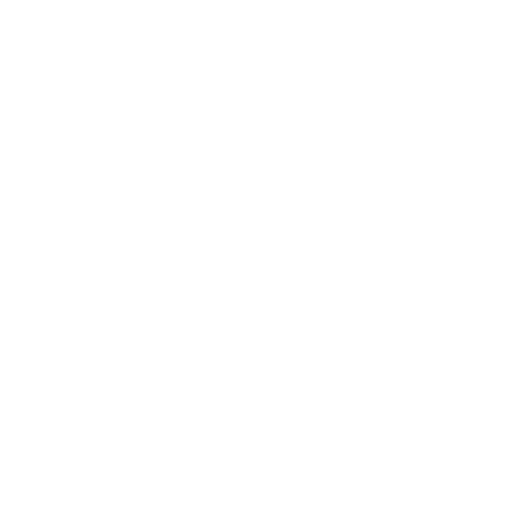
t = 0.00 s
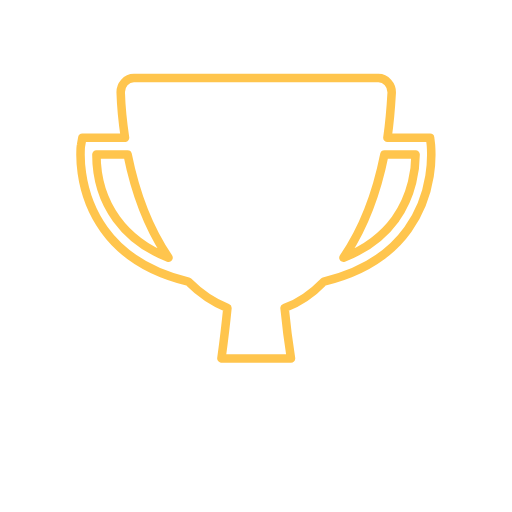
t = 0.33 s
t = 0.50 s: frame unchanged from t = 0.33 s, image omitted
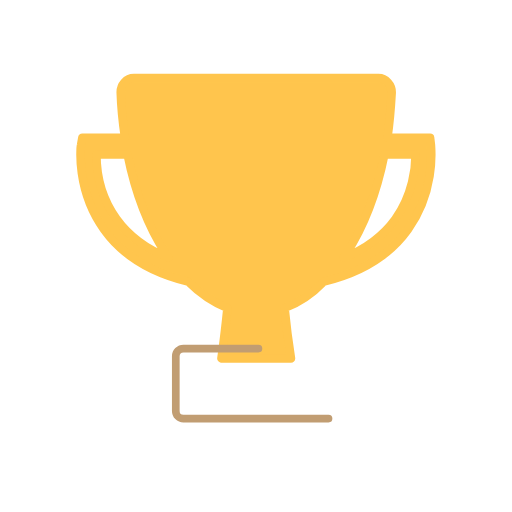
t = 0.76 s
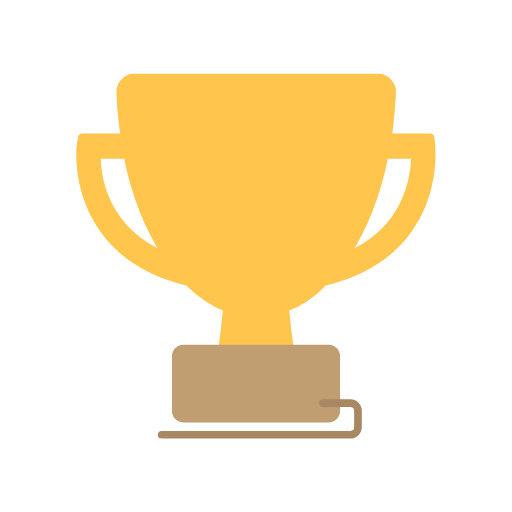
t = 0.98 s
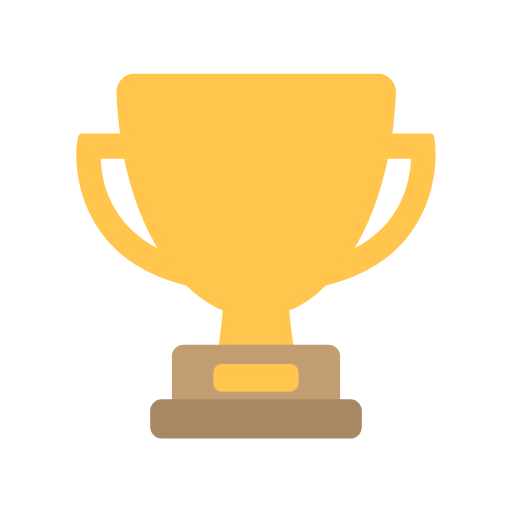
t = 1.25 s

The animated SVG that drew these frames (rendered in a browser with its animation timeline set to each time). Animation: 8 SMIL elements (animate=8); one cycle of 1.25 s.

<?xml version="1.0" encoding="UTF-8"?>
<svg width="800px" height="800px" viewBox="0 0 120 120" version="1.1" xmlns="http://www.w3.org/2000/svg">
  <style type="text/css">
    .st0{fill:#FFC54D;}
    .st1{fill:#C19D72;}
    .st2{fill:#A88763;}
  </style>

  <g>
    <path class="st0" d="M101,34l-0.2-1.7h-10c0.5-3.4,0.8-6.9,1-10.5c0.1-1.9-1.4-3.5-3.1-3.5H31.4c-1.8,0-3.2,1.6-3.1,3.5   c0.1,3.6,0.5,7.1,1,10.5h-10L19,34c-0.1,0.4-1.2,10.6,5.4,19.8c4.3,6,11,10.1,19.7,12.2c2.8,2.8,5.9,4.9,9.2,6.2   c-0.4,4.1-0.9,8.1-1.4,11.8h16.3c-0.6-3.8-1.1-7.7-1.5-11.8c3.3-1.2,6.4-3.3,9.2-6.2c8.7-2.1,15.4-6.2,19.7-12.2   C102.2,44.6,101,34.4,101,34z M27.3,51.3c-4.2-5.8-4.7-12.1-4.7-15.1h7.3c1.9,9.5,5.3,17.9,9.6,24.2C34.3,58.4,30.2,55.3,27.3,51.3   z M92.7,51.3c-2.9,4-7,7.1-12.2,9.1c4.4-6.4,7.7-14.7,9.6-24.2h7.3C97.4,39.2,96.8,45.5,92.7,51.3z"
      fill="#FFC54D"
      fill-opacity="0"
      stroke="#FFC54D"
      stroke-width="2"
      stroke-linecap="round"
      stroke-linejoin="round"
      stroke-dasharray="920"
      stroke-dashoffset="920">
      <animate fill="freeze" attributeName="stroke-dashoffset" begin="0.00s" dur="0.65s" to="0" />
      <animate fill="freeze" attributeName="fill-opacity" begin="0.50s" dur="0.16s" to="1" />
    </path>

    <path class="st1" d="M77,98.1H43c-1,0-1.8-0.8-1.8-1.8V83.5c0-1,0.8-1.8,1.8-1.8h34c1,0,1.8,0.8,1.8,1.8v12.8   C78.8,97.3,78,98.1,77,98.1z"
      fill="#C19D72"
      fill-opacity="0"
      stroke="#C19D72"
      stroke-width="1.8"
      stroke-linecap="round"
      stroke-linejoin="round"
      stroke-dasharray="140"
      stroke-dashoffset="140">
      <animate fill="freeze" attributeName="stroke-dashoffset" begin="0.62s" dur="0.28s" to="0" />
      <animate fill="freeze" attributeName="fill-opacity" begin="0.82s" dur="0.10s" to="1" />
    </path>

    <path class="st2" d="M37.9,101.9h44.2c1,0,1.8-0.8,1.8-1.8v-3.8c0-1-0.8-1.8-1.8-1.8H37.9c-1,0-1.8,0.8-1.8,1.8v3.8   C36.1,101,36.9,101.9,37.9,101.9z"
      fill="#A88763"
      fill-opacity="0"
      stroke="#A88763"
      stroke-width="1.8"
      stroke-linecap="round"
      stroke-linejoin="round"
      stroke-dasharray="120"
      stroke-dashoffset="120">
      <animate fill="freeze" attributeName="stroke-dashoffset" begin="0.86s" dur="0.24s" to="0" />
      <animate fill="freeze" attributeName="fill-opacity" begin="1.03s" dur="0.09s" to="1" />
    </path>

    <path class="st0" d="M68,91H52c-0.7,0-1.2-0.5-1.2-1.2v-2.5c0-0.7,0.5-1.2,1.2-1.2h16c0.7,0,1.2,0.5,1.2,1.2v2.5   C69.2,90.5,68.6,91,68,91z"
      fill="#FFC54D"
      fill-opacity="0"
      stroke="#FFC54D"
      stroke-width="1.6"
      stroke-linecap="round"
      stroke-linejoin="round"
      stroke-dasharray="72"
      stroke-dashoffset="72">
      <animate fill="freeze" attributeName="stroke-dashoffset" begin="1.06s" dur="0.18s" to="0" />
      <animate fill="freeze" attributeName="fill-opacity" begin="1.18s" dur="0.07s" to="1" />
    </path>
  </g>
</svg>
